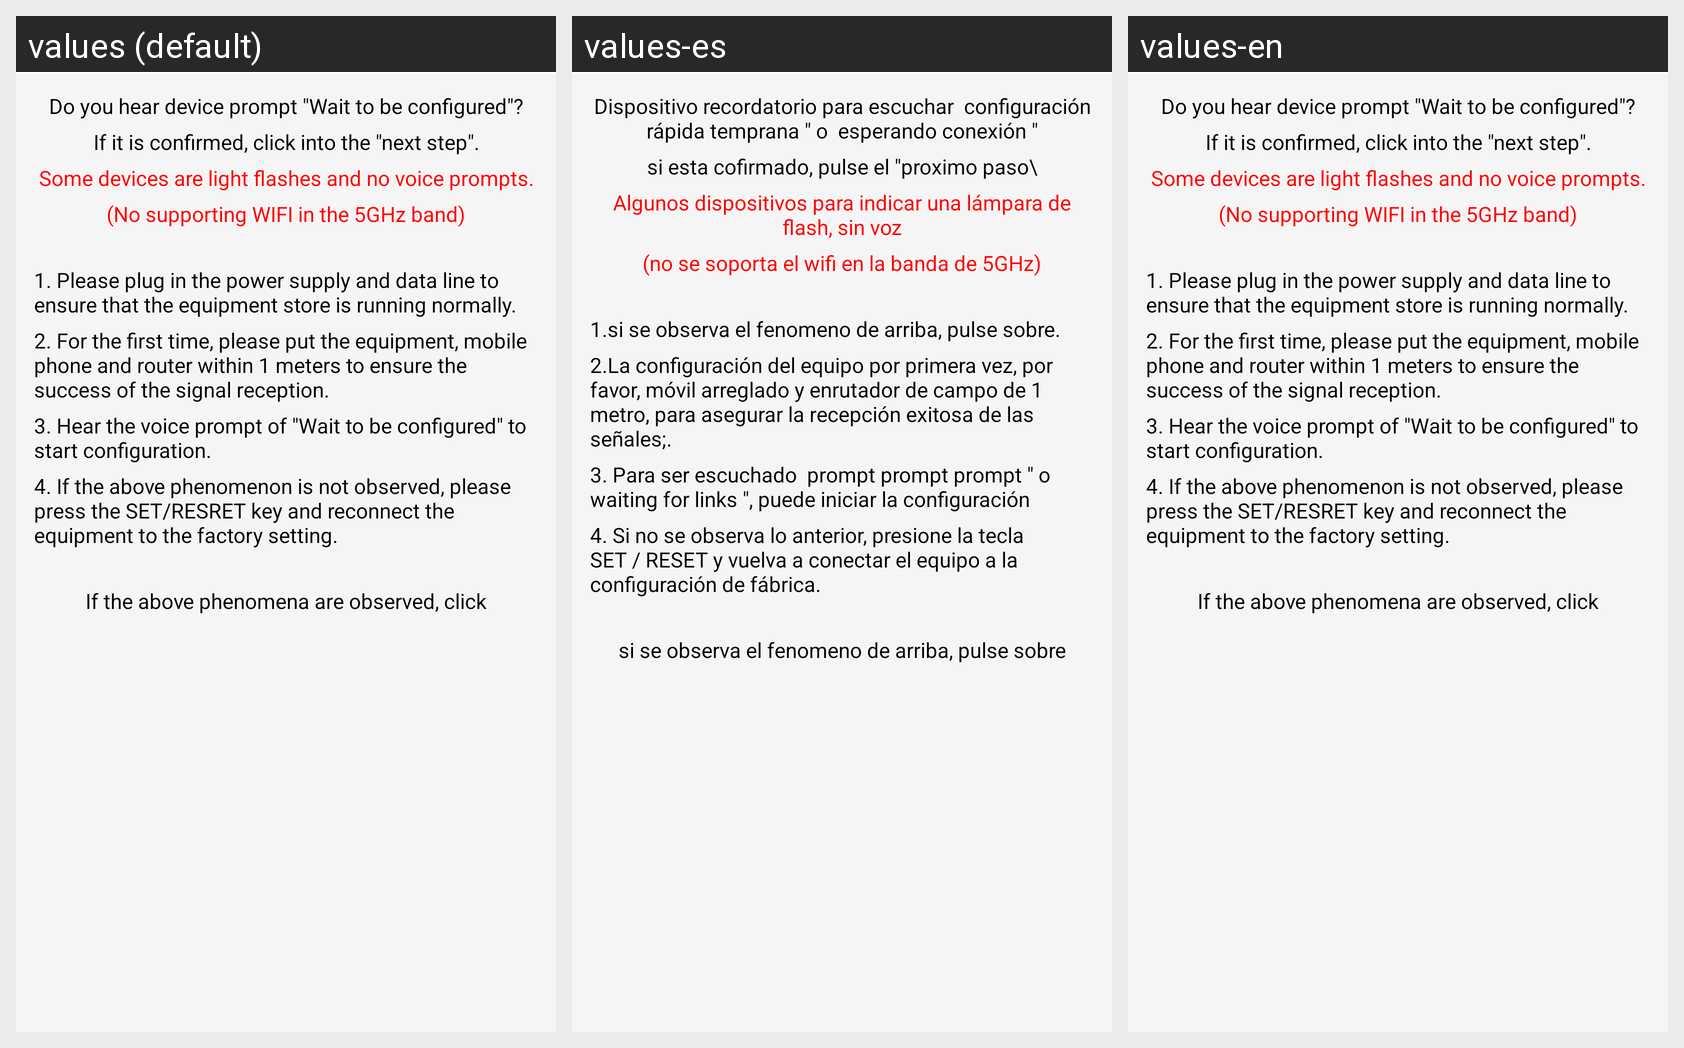

Here is an Android app screen in its default locale and in the app's own translations. Write out the translated-string differences for the strings that appear on this screen.
Android screen res/layout/activity_ipc_before_wifi_config.xml rendered under 3 locales, left to right: values (default), values-es, values-en. Device: Nexus 5 (rendered at 1080×1920; each locale shown at half size, 540×960, under a caption strip naming it); theme AppTheme.
Other locales in the repository, not shown: values-de, values-fr, values-zh.
Strings drawn on this screen, with the default value and each locale's value (text and hints the layout hard-codes, and strings that could not be matched under every locale, appear in the picture but are not listed):

is_head_yuyin
  values: Do you hear device prompt "Wait to be configured"?
  values-es: Dispositivo recordatorio para escuchar  configuración rápida temprana " o  esperando conexión "
  values-en: Do you hear device prompt "Wait to be configured"?

if_ok_click_next
  values: If it is confirmed, click into the "next step".
  values-es: si esta cofirmado, pulse el "proximo paso\
  values-en: If it is confirmed, click into the "next step".

some_device_kuaishan
  values: Some devices are light flashes and no voice prompts.
  values-es: Algunos dispositivos para indicar una lámpara de flash, sin voz
  values-en: Some devices are light flashes and no voice prompts.

no_support_fiveg_wifi
  values: (No supporting WIFI in the 5GHz band)
  values-es: (no se soporta el wifi en la banda de 5GHz)
  values-en: (No supporting WIFI in the 5GHz band)

ipc_tip_1
  values: 1. Please plug in the power supply and data line to ensure that the equipment store is running normally.
  values-es: 1.si se observa el fenomeno de arriba, pulse sobre.
  values-en: 1. Please plug in the power supply and data line to ensure that the equipment store is running normally.

ipc_tip_2
  values: 2. For the first time, please put the equipment, mobile phone and router within 1 meters to ensure the success of the signal reception.
  values-es: 2.La configuración del equipo por primera vez, por favor, móvil arreglado y enrutador de campo de 1 metro, para asegurar la recepción exitosa de las señales;.
  values-en: 2. For the first time, please put the equipment, mobile phone and router within 1 meters to ensure the success of the signal reception.

ipc_tip_3
  values: 3. Hear the voice prompt of "Wait to be configured" to start configuration.
  values-es: 3. Para ser escuchado  prompt prompt prompt " o  waiting for links ", puede iniciar la configuración
  values-en: 3. Hear the voice prompt of "Wait to be configured" to start configuration.

ipc_tip_4
  values: 4. If the above phenomenon is not observed, please press the SET/RESRET key and reconnect the equipment to the factory setting.
  values-es: 4. Si no se observa lo anterior, presione la tecla SET / RESET y vuelva a conectar el equipo a la configuración de fábrica.
  values-en: 4. If the above phenomenon is not observed, please press the SET/RESRET key and reconnect the equipment to the factory setting.

see_some_scene_above_click
  values: If the above phenomena are observed, click
  values-es: si se observa el fenomeno de arriba, pulse sobre
  values-en: If the above phenomena are observed, click
